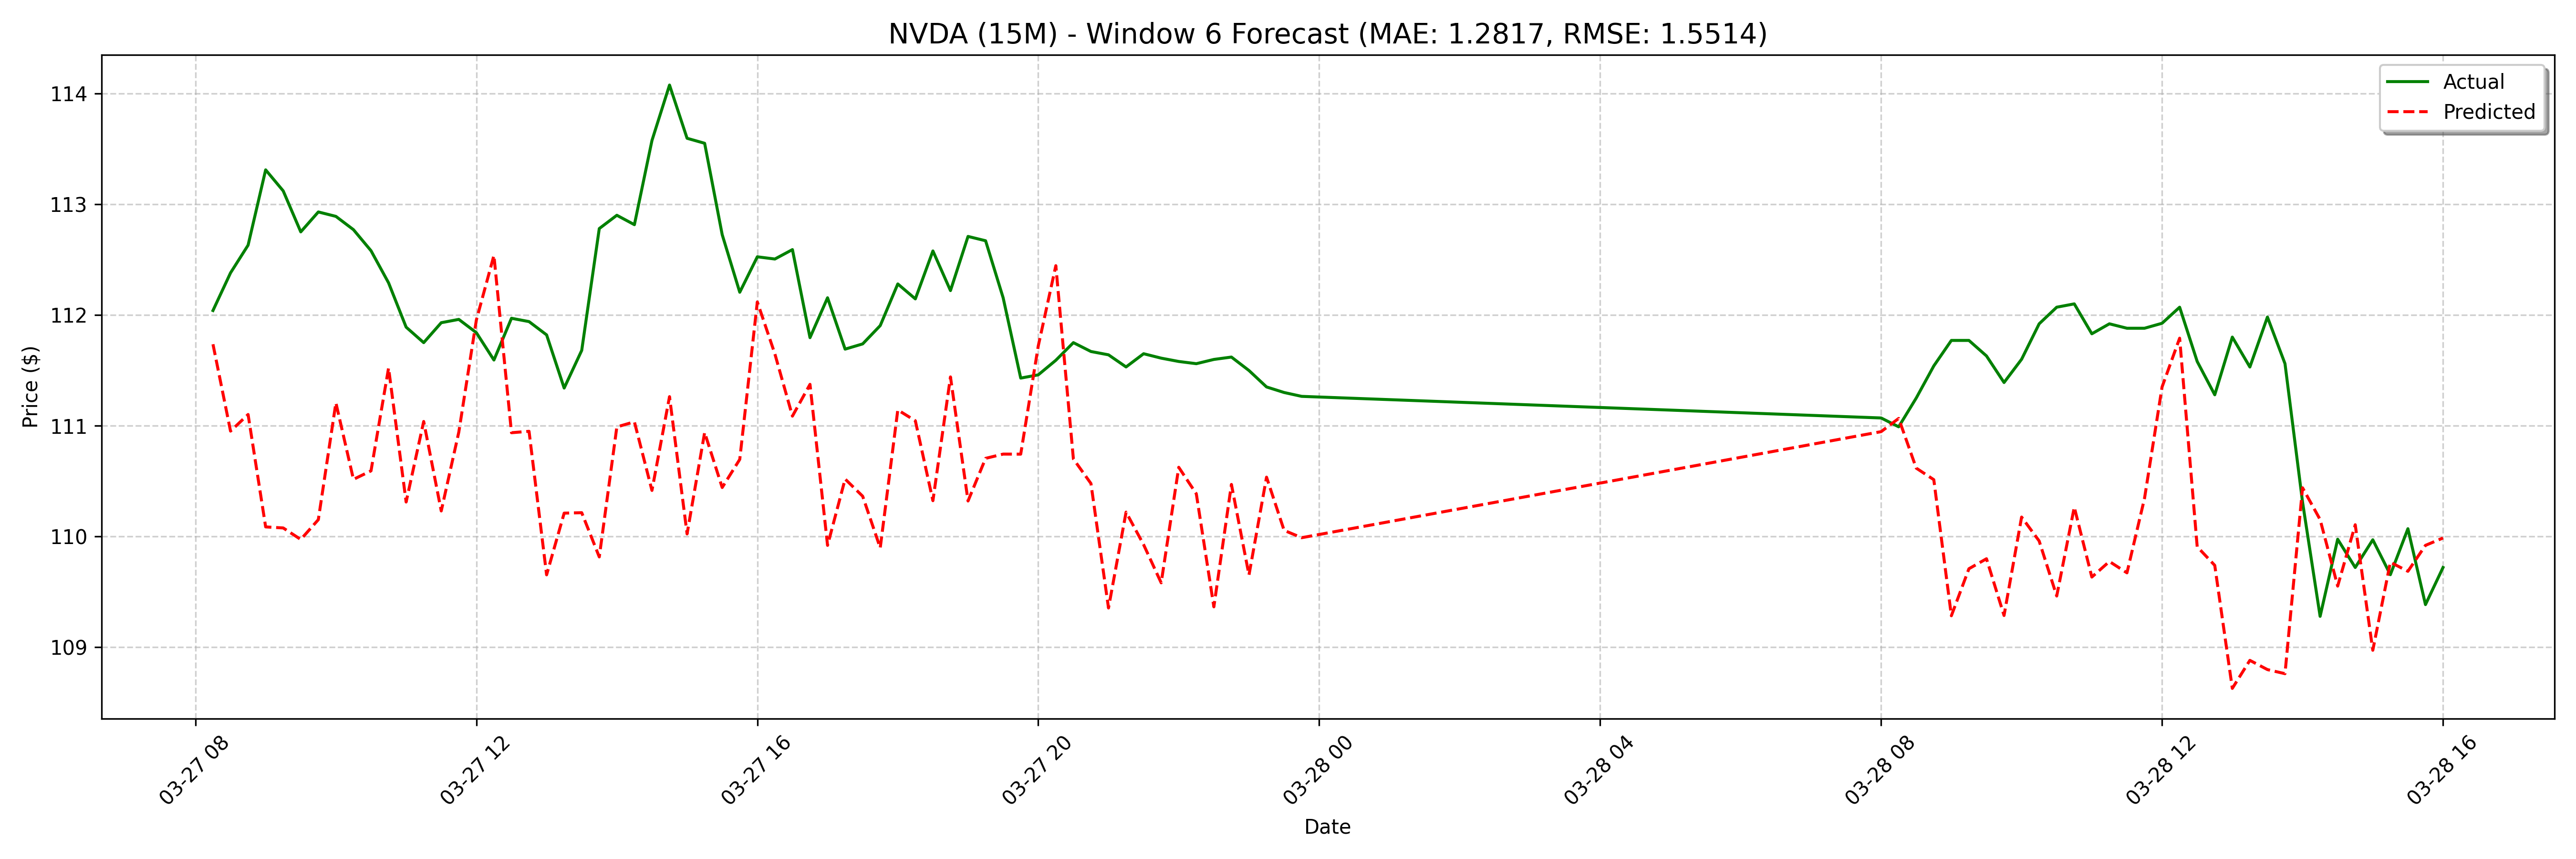

The data file committed next to this chart (first rows):
date, actual, forecast
2025-03-27 08:15:00, 112, 111.7
2025-03-27 08:30:00, 112.4, 111
2025-03-27 08:45:00, 112.6, 111.1
2025-03-27 09:00:00, 113.3, 110.1
2025-03-27 09:15:00, 113.1, 110.1
2025-03-27 09:30:00, 112.8, 110
2025-03-27 09:45:00, 112.9, 110.2
2025-03-27 10:00:00, 112.9, 111.2
2025-03-27 10:15:00, 112.8, 110.5
2025-03-27 10:30:00, 112.6, 110.6
2025-03-27 10:45:00, 112.3, 111.5
2025-03-27 11:00:00, 111.9, 110.3
2025-03-27 11:15:00, 111.8, 111
2025-03-27 11:30:00, 111.9, 110.2
2025-03-27 11:45:00, 112, 110.9
2025-03-27 12:00:00, 111.8, 112
2025-03-27 12:15:00, 111.6, 112.5
2025-03-27 12:30:00, 112, 110.9
2025-03-27 12:45:00, 111.9, 110.9
2025-03-27 13:00:00, 111.8, 109.7
2025-03-27 13:15:00, 111.3, 110.2
2025-03-27 13:30:00, 111.7, 110.2
2025-03-27 13:45:00, 112.8, 109.8
2025-03-27 14:00:00, 112.9, 111
2025-03-27 14:15:00, 112.8, 111
2025-03-27 14:30:00, 113.6, 110.4
2025-03-27 14:45:00, 114.1, 111.3
2025-03-27 15:00:00, 113.6, 110
2025-03-27 15:15:00, 113.6, 110.9
2025-03-27 15:30:00, 112.7, 110.4
2025-03-27 15:45:00, 112.2, 110.7
2025-03-27 16:00:00, 112.5, 112.1
2025-03-27 16:15:00, 112.5, 111.6
2025-03-27 16:30:00, 112.6, 111.1
2025-03-27 16:45:00, 111.8, 111.4
2025-03-27 17:00:00, 112.2, 109.9
2025-03-27 17:15:00, 111.7, 110.5
2025-03-27 17:30:00, 111.7, 110.4
2025-03-27 17:45:00, 111.9, 109.9
2025-03-27 18:00:00, 112.3, 111.1
2025-03-27 18:15:00, 112.1, 111
2025-03-27 18:30:00, 112.6, 110.3
2025-03-27 18:45:00, 112.2, 111.4
2025-03-27 19:00:00, 112.7, 110.3
2025-03-27 19:15:00, 112.7, 110.7
2025-03-27 19:30:00, 112.2, 110.7
2025-03-27 19:45:00, 111.4, 110.7
2025-03-27 20:00:00, 111.5, 111.7
2025-03-27 20:15:00, 111.6, 112.4
2025-03-27 20:30:00, 111.8, 110.7
2025-03-27 20:45:00, 111.7, 110.5
2025-03-27 21:00:00, 111.6, 109.4
2025-03-27 21:15:00, 111.5, 110.2
2025-03-27 21:30:00, 111.7, 109.9
2025-03-27 21:45:00, 111.6, 109.6
2025-03-27 22:00:00, 111.6, 110.6
2025-03-27 22:15:00, 111.6, 110.4
2025-03-27 22:30:00, 111.6, 109.4
2025-03-27 22:45:00, 111.6, 110.5
2025-03-27 23:00:00, 111.5, 109.7
... 68 more rows
